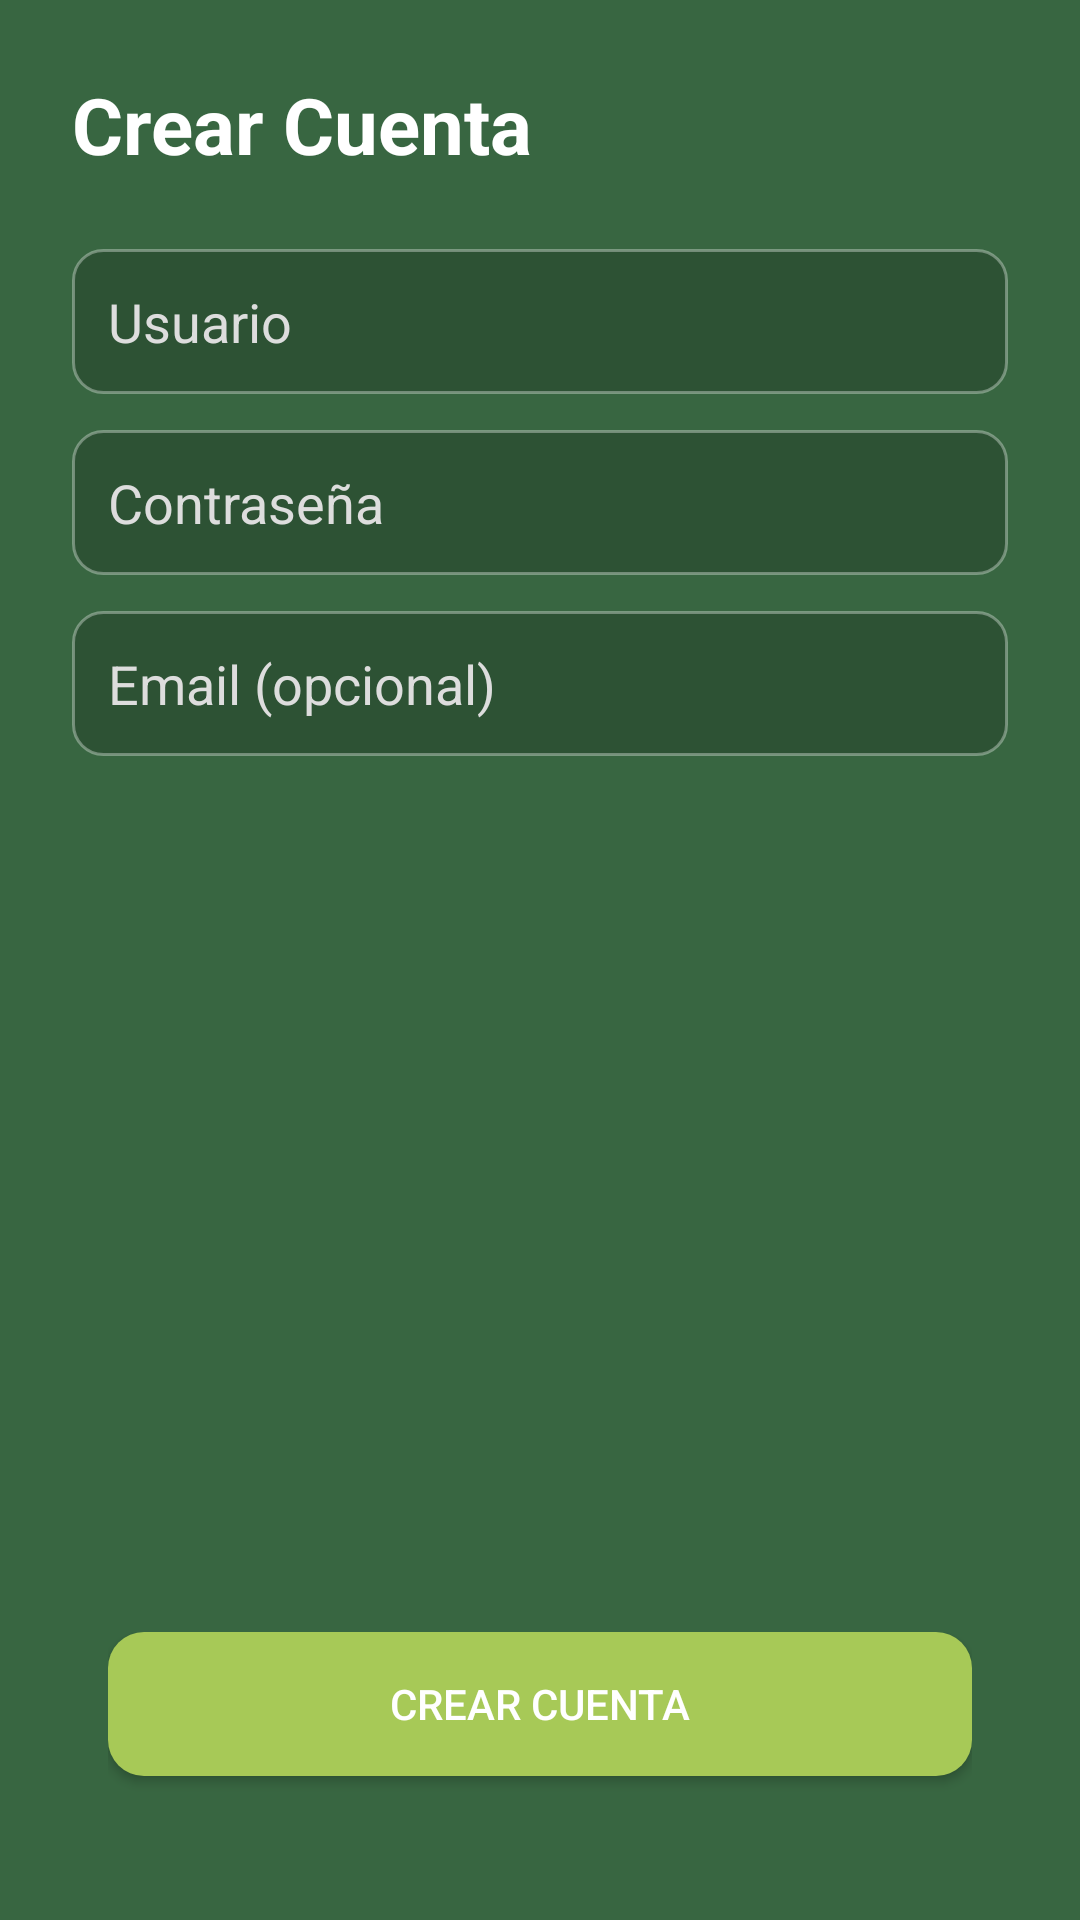

Android layout source for this screen:
<!-- AndroidManifest.xml: application theme AppTheme -->
<!-- res/layout/fragment_signup.xml -->
<?xml version="1.0" encoding="utf-8"?>
<layout
    xmlns:android="http://schemas.android.com/apk/res/android"
    xmlns:app="http://schemas.android.com/apk/res-auto">

    <data>
        <variable
            name="viewModel"
            type="com.example.residuos.mainLogin.singup.SignupViewModel" />
    </data>

    <androidx.constraintlayout.widget.ConstraintLayout
        android:layout_width="match_parent"
        android:layout_height="match_parent"
        android:padding="24dp"
        android:background="@color/color_primary">

        <TextView
            android:id="@+id/tvTitle"
            android:layout_width="0dp"
            android:layout_height="wrap_content"
            android:text="Crear Cuenta"
            android:textSize="26sp"
            android:textStyle="bold"
            android:textColor="@android:color/white"
            app:layout_constraintTop_toTopOf="parent"
            app:layout_constraintStart_toStartOf="parent"
            app:layout_constraintEnd_toEndOf="parent"/>

        <EditText
            android:id="@+id/etUsername"
            android:layout_width="0dp"
            android:layout_height="wrap_content"
            android:hint="Usuario"
            android:padding="12dp"
            android:textColor="@android:color/white"
            android:textColorHint="#DDDDDD"
            android:background="@drawable/shape_input"
            android:inputType="text"
            android:layout_marginTop="24dp"
            app:layout_constraintTop_toBottomOf="@id/tvTitle"
            app:layout_constraintStart_toStartOf="parent"
            app:layout_constraintEnd_toEndOf="parent"/>

        <EditText
            android:id="@+id/etPassword"
            android:layout_width="0dp"
            android:layout_height="wrap_content"
            android:hint="Contraseña"
            android:padding="12dp"
            android:textColor="@android:color/white"
            android:textColorHint="#DDDDDD"
            android:background="@drawable/shape_input"
            android:inputType="textPassword"
            android:layout_marginTop="12dp"
            app:layout_constraintTop_toBottomOf="@id/etUsername"
            app:layout_constraintStart_toStartOf="parent"
            app:layout_constraintEnd_toEndOf="parent"/>

        <EditText
            android:id="@+id/etEmail"
            android:layout_width="0dp"
            android:layout_height="wrap_content"
            android:hint="Email (opcional)"
            android:padding="12dp"
            android:textColor="@android:color/white"
            android:textColorHint="#DDDDDD"
            android:background="@drawable/shape_input"
            android:inputType="textEmailAddress"
            android:layout_marginTop="12dp"
            app:layout_constraintTop_toBottomOf="@id/etPassword"
            app:layout_constraintStart_toStartOf="parent"
            app:layout_constraintEnd_toEndOf="parent"/>

        <LinearLayout
            android:id="@+id/bottomButtonsContainer"
            android:layout_width="0dp"
            android:layout_height="wrap_content"
            android:orientation="vertical"
            android:padding="12dp"
            app:layout_constraintBottom_toBottomOf="parent"
            app:layout_constraintStart_toStartOf="parent"
            app:layout_constraintEnd_toEndOf="parent">

            <Button
                android:id="@+id/btnCreate"
                android:layout_width="match_parent"
                android:layout_height="wrap_content"
                android:text="Crear Cuenta"
                android:textColor="@android:color/white"
                android:background="@drawable/shape_button_green"
                android:layout_marginBottom="12dp"/>
        </LinearLayout>

        <ProgressBar
            android:id="@+id/progress"
            android:layout_width="48dp"
            android:layout_height="48dp"
            android:visibility="gone"
            app:layout_constraintTop_toBottomOf="@id/etEmail"
            app:layout_constraintStart_toStartOf="parent"
            app:layout_constraintEnd_toEndOf="parent"
            android:layout_marginTop="18dp"/>

    </androidx.constraintlayout.widget.ConstraintLayout>
</layout>
<!-- resources referenced by this layout -->
<resources>
  <color name="color_primary">#386641</color>
  <!-- drawable shape_button_green (drawable) -->
  <shape xmlns:android="http://schemas.android.com/apk/res/android"
      android:shape="rectangle">
      <solid android:color="@color/color_secondary"/>
      <corners android:radius="12dp"/>
      <padding
          android:left="12dp"
          android:top="12dp"
          android:right="12dp"
          android:bottom="12dp"/>
  </shape>
  <!-- drawable shape_input (drawable) -->
  <shape xmlns:android="http://schemas.android.com/apk/res/android"
      android:shape="rectangle">
      <solid android:color="#33000000"/> 
      <corners android:radius="10dp"/>
      <stroke android:width="1dp" android:color="#55FFFFFF"/>
  </shape>
  <style name="AppTheme" parent="Theme.MaterialComponents.DayNight.NoActionBar">
          <item name="colorPrimary">#A7C957</item>
          <item name="colorSecondary">#A7C957</item>
          <item name="colorPrimaryVariant">#A7C957</item>
          <item name="colorOnPrimary">#FFFFFF</item>
      </style>
  <color name="color_secondary">#A7C957</color>
</resources>
